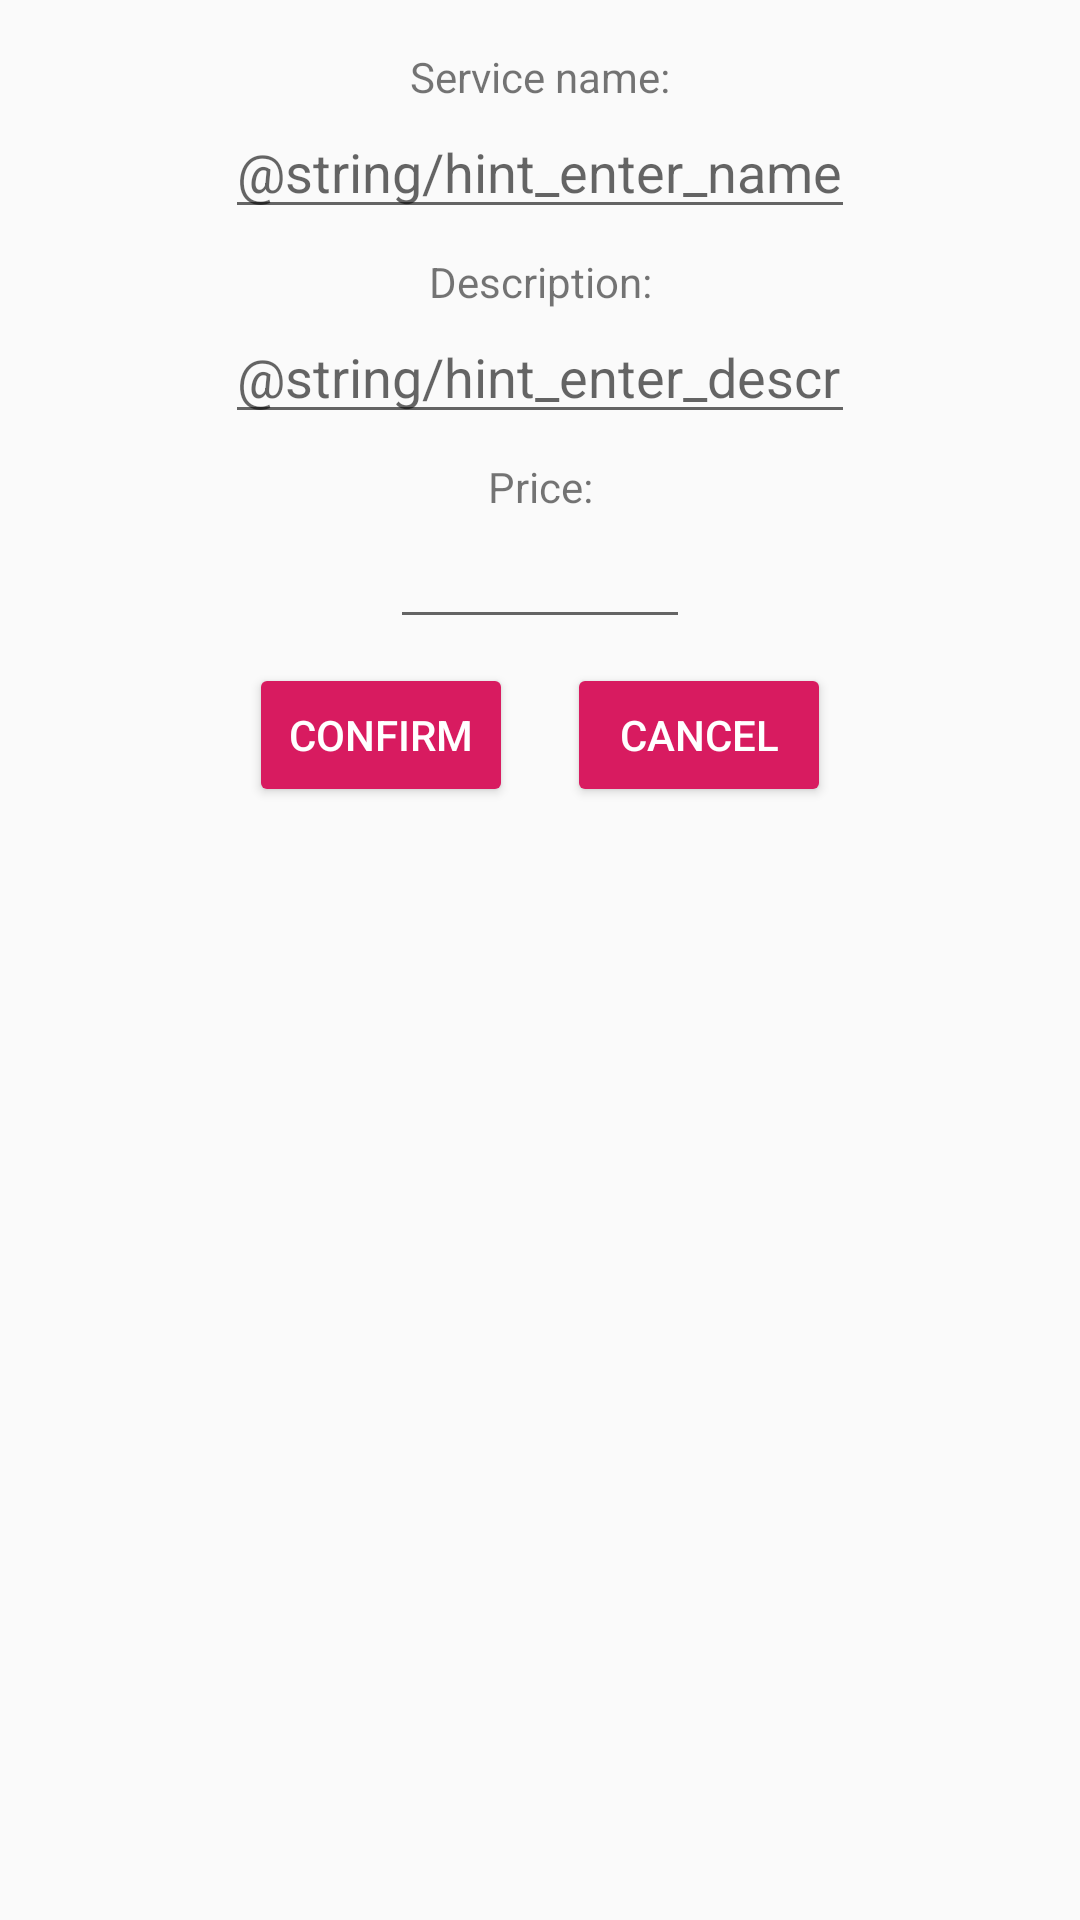

Android layout source for this screen:
<!-- AndroidManifest.xml: application theme AppTheme -->
<!-- res/layout/dialog_add_service.xml -->
<?xml version="1.0" encoding="utf-8"?>
<androidx.constraintlayout.widget.ConstraintLayout xmlns:android="http://schemas.android.com/apk/res/android"
	xmlns:app="http://schemas.android.com/apk/res-auto"
	xmlns:tools="http://schemas.android.com/tools"
	android:layout_width="match_parent"
	android:layout_height="match_parent"
	android:orientation="vertical">

	<Button
		android:id="@+id/btConfirm"
		android:layout_width="wrap_content"
		android:layout_height="wrap_content"
		android:layout_marginStart="8dp"
		android:layout_marginTop="8dp"
		android:text="Confirm"
		app:layout_constraintStart_toStartOf="@+id/etDescription"
		app:layout_constraintTop_toBottomOf="@+id/etPrice"/>

	<Button
		android:id="@+id/btCancel"
		android:layout_width="wrap_content"
		android:layout_height="wrap_content"
		android:layout_marginEnd="8dp"
		android:layout_marginTop="8dp"
		android:text="Cancel"
		app:layout_constraintEnd_toEndOf="@+id/etDescription"
		app:layout_constraintTop_toBottomOf="@+id/etPrice"/>

	<TextView
		android:id="@+id/tvLabelName"
		android:layout_width="wrap_content"
		android:layout_height="wrap_content"
		android:layout_marginTop="16dp"
		android:text="Service name:"
		app:layout_constraintEnd_toEndOf="parent"
		app:layout_constraintStart_toStartOf="parent"
		app:layout_constraintTop_toTopOf="parent"/>

	<EditText
		android:id="@+id/etName"
		android:layout_width="wrap_content"
		android:layout_height="wrap_content"
		android:ems="10"
		android:hint="@string/hint_enter_name"
		android:inputType="textPersonName"
		app:layout_constraintEnd_toEndOf="parent"
		app:layout_constraintStart_toStartOf="parent"
		app:layout_constraintTop_toBottomOf="@+id/tvLabelName"/>

	<TextView
		android:id="@+id/tvLabelDescription"
		android:layout_width="wrap_content"
		android:layout_height="wrap_content"
		android:layout_marginTop="8dp"
		android:text="Description:"
		app:layout_constraintEnd_toEndOf="parent"
		app:layout_constraintStart_toStartOf="parent"
		app:layout_constraintTop_toBottomOf="@+id/etName"/>

	<EditText
		android:id="@+id/etDescription"
		android:layout_width="wrap_content"
		android:layout_height="wrap_content"
		android:ems="10"
		android:hint="@string/hint_enter_description"
		android:inputType="textPersonName"
		app:layout_constraintEnd_toEndOf="parent"
		app:layout_constraintStart_toStartOf="parent"
		app:layout_constraintTop_toBottomOf="@+id/tvLabelDescription"/>

	<TextView
		android:id="@+id/tvLabelPrice"
		android:layout_width="wrap_content"
		android:layout_height="wrap_content"
		android:layout_marginTop="8dp"
		android:text="Price:"
		app:layout_constraintEnd_toEndOf="parent"
		app:layout_constraintStart_toStartOf="parent"
		app:layout_constraintTop_toBottomOf="@+id/etDescription"/>

	<EditText
		android:id="@+id/etPrice"
		android:layout_width="100dp"
		android:layout_height="wrap_content"
		android:ems="10"
		android:inputType="number"
		app:layout_constraintEnd_toEndOf="parent"
		app:layout_constraintStart_toStartOf="parent"
		app:layout_constraintTop_toBottomOf="@+id/tvLabelPrice"/>

</androidx.constraintlayout.widget.ConstraintLayout>
<!-- resources referenced by this layout -->
<resources>
  <style name="AppTheme" parent="Theme.AppCompat.Light.NoActionBar">
  		
  		<item name="colorPrimary">@color/colorPrimary</item>
  		<item name="colorPrimaryDark">@color/colorPrimaryDark</item>
  		<item name="colorAccent">@color/colorAccent</item>
  		<item name="buttonStyle">@style/Widget.AppCompat.Button.Colored</item>
  	</style>
  <color name="colorPrimary">#008577</color>
  <color name="colorPrimaryDark">#00574B</color>
  <color name="colorAccent">#D81B60</color>
</resources>
